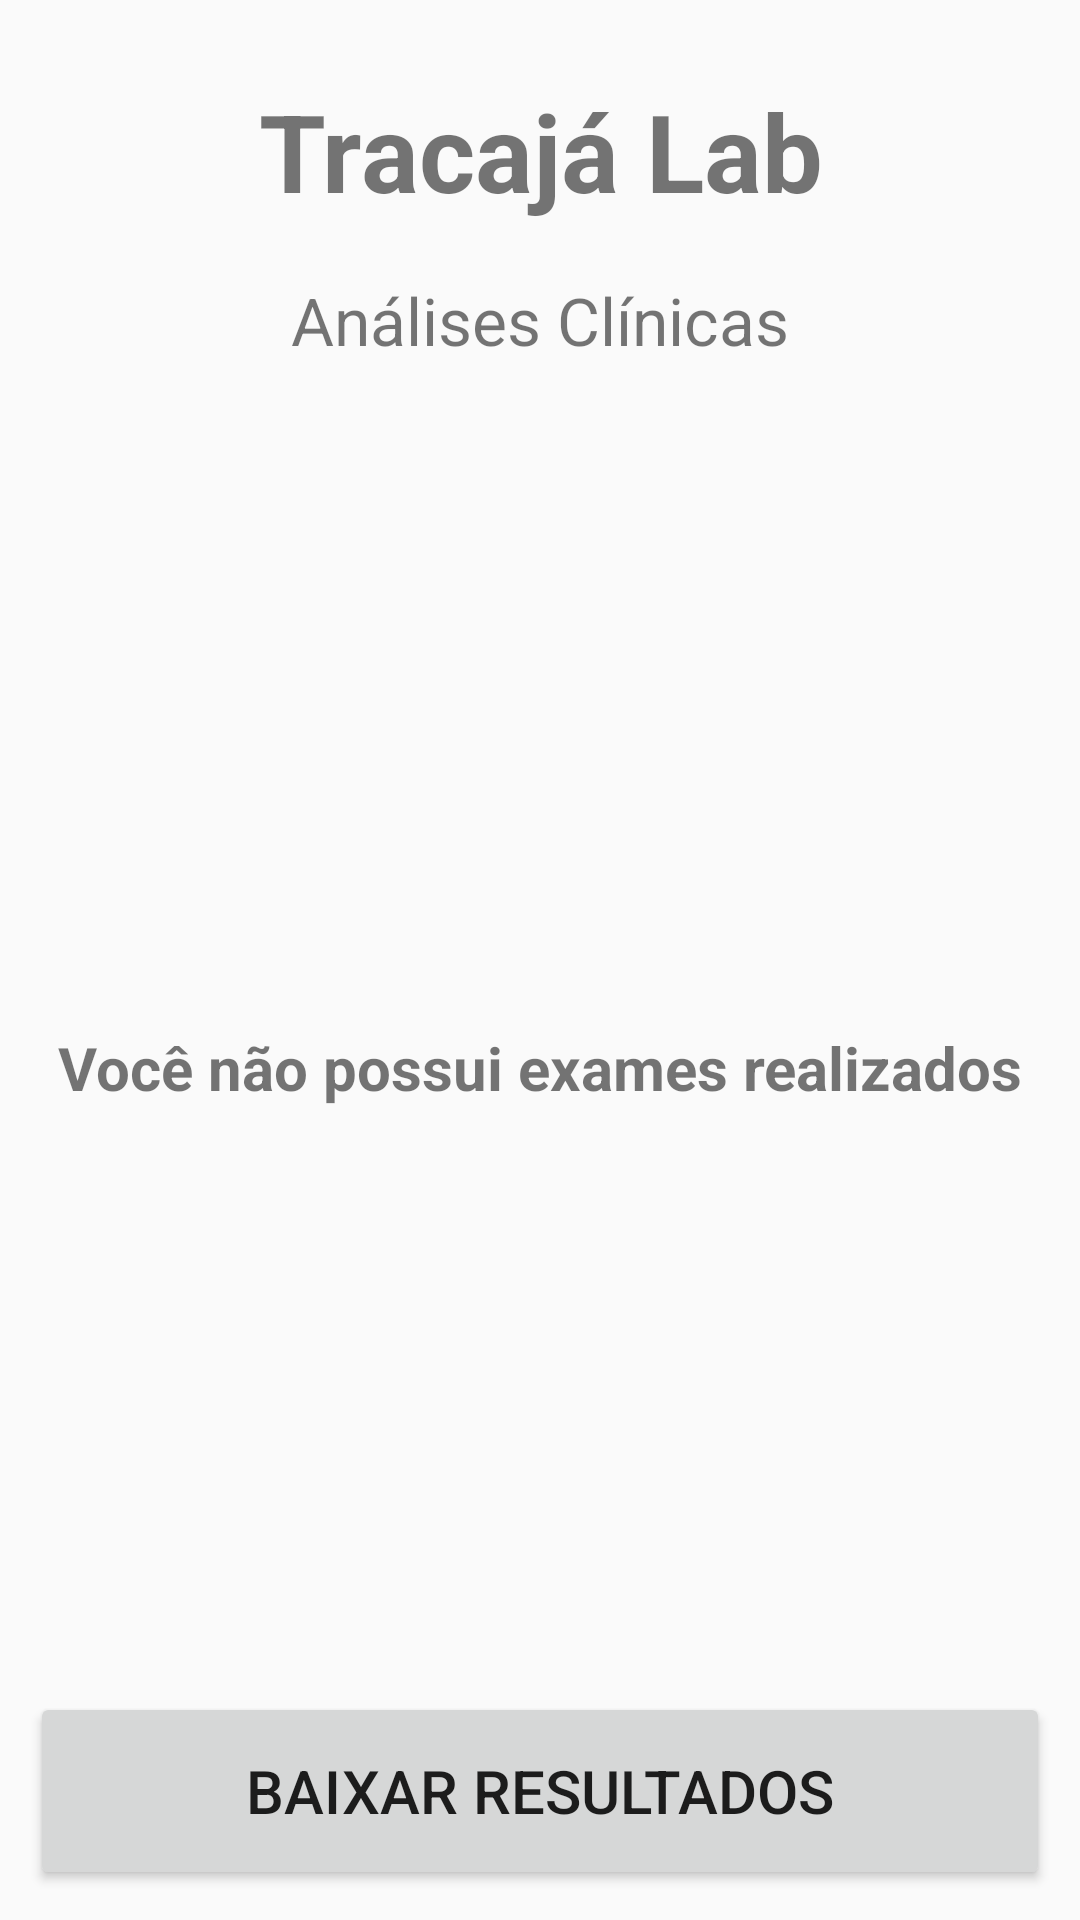

Write the Android layout XML for this screen, with the resource values it uses.
<!-- AndroidManifest.xml: application theme AppTheme -->
<!-- res/layout/activity_results.xml -->
<?xml version="1.0" encoding="utf-8"?>
<LinearLayout xmlns:android="http://schemas.android.com/apk/res/android"
    xmlns:tools="http://schemas.android.com/tools"
    android:layout_width="match_parent"
    android:layout_height="match_parent"
    android:orientation="vertical"
    android:padding="10dp"
    tools:context=".Activities.ResultsActivity">

    <TextView
        android:id="@+id/txt_title_results"
        android:layout_width="match_parent"
        android:layout_height="0dp"
        android:layout_weight="1"
        android:textAlignment="center"
        android:layout_marginTop="16dp"
        android:text="Tracajá Lab"
        android:textSize="36sp"
        android:textStyle="bold"/>

    <TextView
        android:id="@+id/txt_subtitle_results"
        android:layout_width="match_parent"
        android:layout_height="0dp"
        android:layout_weight="1"
        android:textAlignment="center"
        android:text="Análises Clínicas"
        android:textSize="22sp"/>

    <LinearLayout
        android:id="@+id/linear_layout_results"
        android:layout_width="match_parent"
        android:layout_height="0dp"
        android:layout_weight="6"
        android:orientation="vertical">
        <TextView
            android:id="@+id/txt_msg_results"
            android:layout_width="match_parent"
            android:layout_height="match_parent"
            android:gravity="center"
            android:text="Você não possui exames realizados"
            android:textSize="20sp"
            android:textStyle="bold"
            />
    </LinearLayout>

    <Button
        android:id="@+id/btn_schedule_results"
        android:layout_width="match_parent"
        android:layout_height="0dp"
        android:layout_weight="1"
        android:layout_marginTop="10dp"
        android:text="Baixar resultados"
        android:textSize="20sp"
        android:onClick="downloadResults"
        />

</LinearLayout>
<!-- resources referenced by this layout -->
<resources>
  <style name="AppTheme" parent="android:Theme.Material.Light.DarkActionBar">
          
      </style>
</resources>
